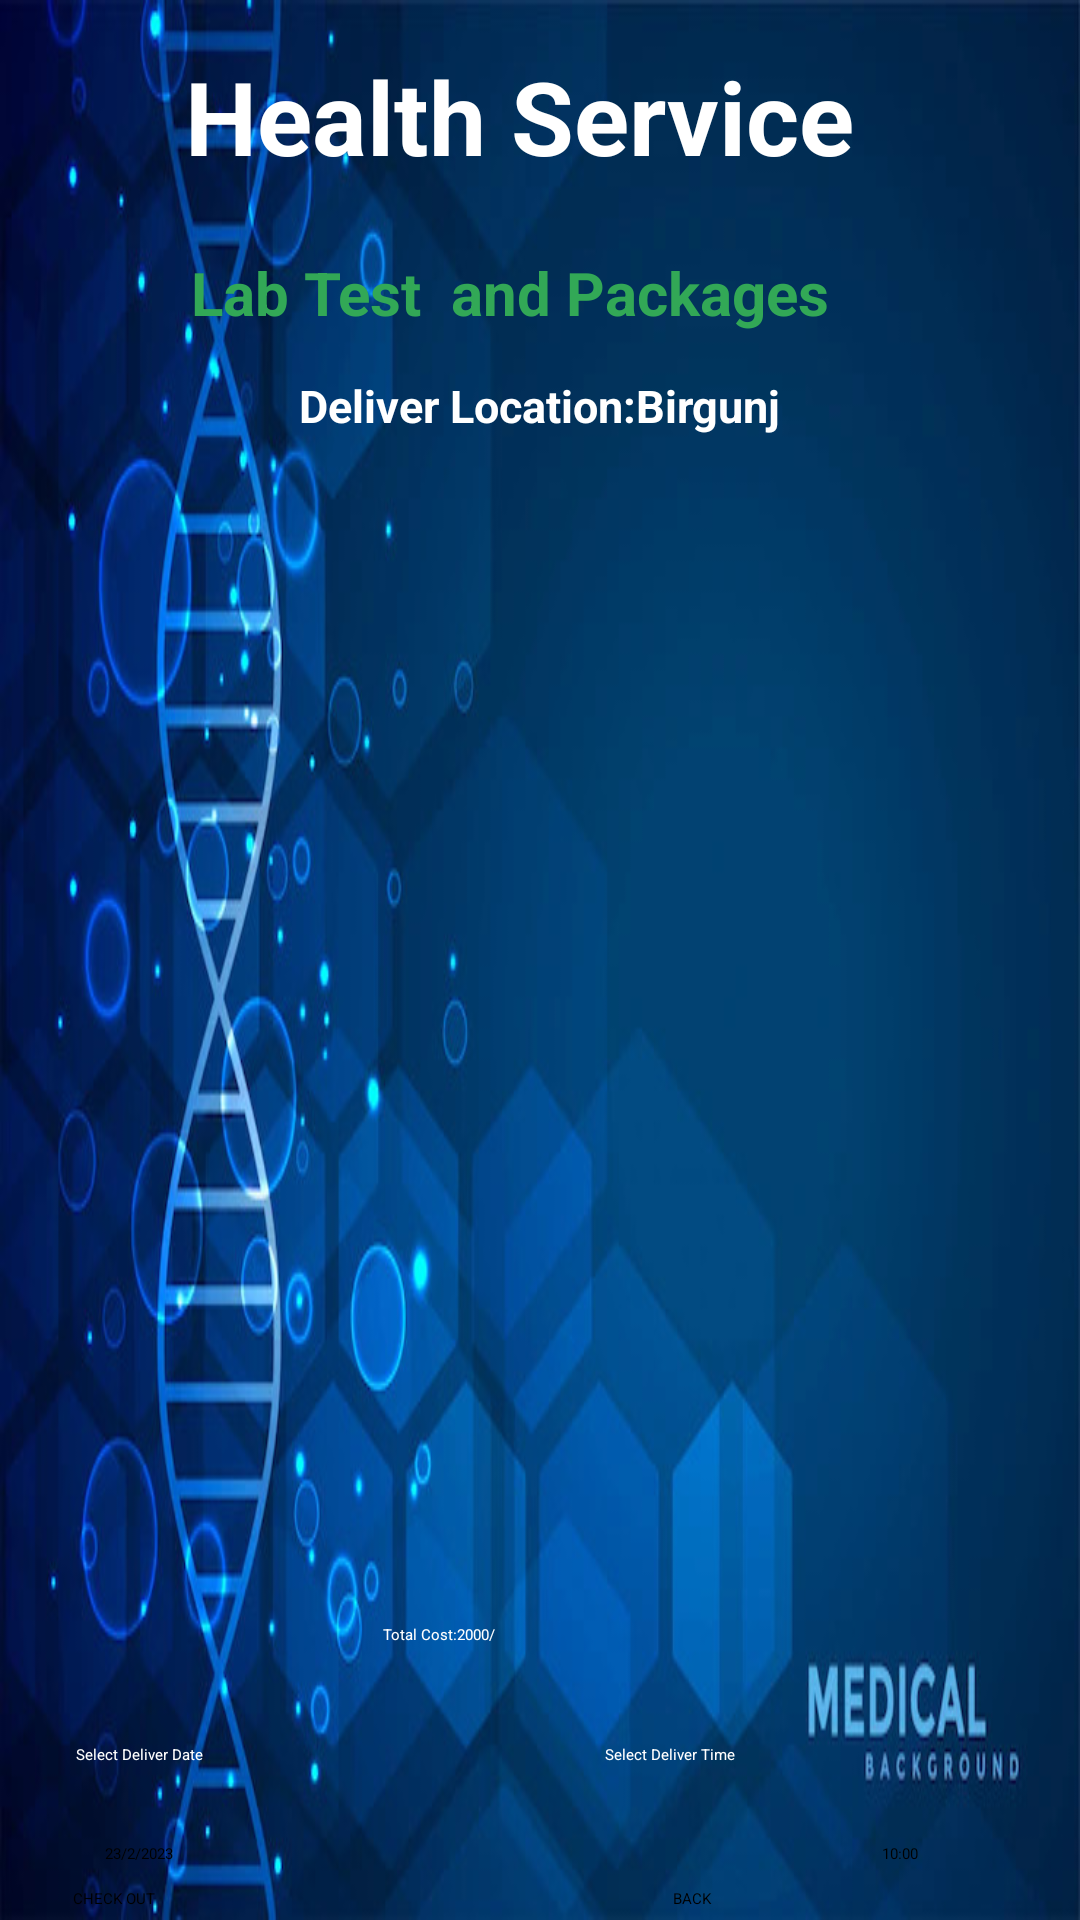

Layout XML and referenced resources for this Android screen:
<!-- AndroidManifest.xml: application theme Theme.MyHealthcare -->
<!-- res/layout/activity_cart_lab.xml -->
<?xml version="1.0" encoding="utf-8"?>
<androidx.constraintlayout.widget.ConstraintLayout xmlns:android="http://schemas.android.com/apk/res/android"
    xmlns:app="http://schemas.android.com/apk/res-auto"
    xmlns:tools="http://schemas.android.com/tools"
    android:layout_width="match_parent"
    android:layout_height="match_parent"
    android:background="@drawable/back1image"
    tools:context=".CartLabActivity">


    <TextView
        android:id="@+id/textView2LTName"
        android:layout_width="237dp"
        android:layout_height="40dp"
        android:layout_marginTop="16dp"
        android:text="Health Service"
        android:textColor="@color/white"
        android:textSize="34sp"
        android:textStyle="bold"
        app:layout_constraintBaseline_toBottomOf="parent"
        app:layout_constraintEnd_toEndOf="parent"
        app:layout_constraintStart_toStartOf="parent"
        app:layout_constraintTop_toTopOf="parent" />

    <TextView
        android:id="@+id/textViewLTDCartTitle"
        android:layout_width="wrap_content"
        android:layout_height="wrap_content"
        android:layout_marginTop="8dp"
        android:text="Deliver Location:Birgunj"
        android:textColor="@color/white"
        android:textSize="15sp"
        android:textStyle="bold"
        app:layout_constraintBaseline_toBottomOf="parent"
        app:layout_constraintEnd_toEndOf="parent"
        app:layout_constraintStart_toStartOf="parent"
        app:layout_constraintTop_toBottomOf="@+id/textViewLTDPackageName" />


    <TextView
        android:id="@+id/textViewLTDPackageName"
        android:layout_width="221dp"
        android:layout_height="33dp"
        android:layout_marginTop="28dp"
        android:text="Lab Test  and Packages"
        android:textColor="@color/green"
        android:textSize="20sp"
        android:textStyle="bold"
        app:layout_constraintBaseline_toBottomOf="parent"
        app:layout_constraintEnd_toEndOf="parent"
        app:layout_constraintHorizontal_bias="0.457"
        app:layout_constraintStart_toStartOf="parent"
        app:layout_constraintTop_toBottomOf="@+id/textView2LTName" />

    <ListView
        android:id="@+id/editTextLTDTextMultiLine"
        android:layout_width="373dp"
        android:layout_height="370dp"
        android:layout_margin="10dp"
        android:layout_marginStart="16dp"
        android:layout_marginTop="16dp"
        android:layout_marginEnd="16dp"
        app:layout_constraintBottom_toBottomOf="parent"
        app:layout_constraintEnd_toEndOf="parent"
        app:layout_constraintHorizontal_bias="0.48"
        app:layout_constraintStart_toStartOf="parent"
        app:layout_constraintTop_toBottomOf="@+id/textViewLTDCartTitle"
        app:layout_constraintVertical_bias="0.076"
        app:layout_goneMarginTop="16dp" />

    <Button
        android:id="@+id/buttonCartCheckout"
        android:layout_width="wrap_content"
        android:layout_height="wrap_content"
        android:layout_marginTop="8dp"
        android:text="CHECK OUT"
        app:layout_constraintEnd_toEndOf="parent"
        app:layout_constraintHorizontal_bias="0.073"
        app:layout_constraintStart_toStartOf="parent"
        app:layout_constraintTop_toBottomOf="@+id/buttonCartDate" />

    <Button
        android:id="@+id/buttonLTDCartBack"
        android:layout_width="125dp"
        android:layout_height="51dp"
        android:layout_marginTop="8dp"
        android:text="BACK"
        app:layout_constraintEnd_toEndOf="parent"
        app:layout_constraintHorizontal_bias="0.954"
        app:layout_constraintStart_toStartOf="parent"
        app:layout_constraintTop_toBottomOf="@+id/buttonCartTime" />

    <TextView
        android:id="@+id/textView5"
        android:layout_width="127dp"
        android:layout_height="30dp"
        android:layout_marginTop="48dp"
        android:text="Select Deliver Date"
        android:textColor="@color/white"
        app:layout_constraintEnd_toEndOf="parent"
        app:layout_constraintHorizontal_bias="0.109"
        app:layout_constraintStart_toStartOf="parent"
        app:layout_constraintTop_toBottomOf="@+id/editTextLTDTextMultiLine"
        tools:ignore="DuplicateIds" />

    <TextView
        android:id="@+id/textView5"
        android:layout_width="127dp"
        android:layout_height="29dp"
        android:layout_marginTop="48dp"
        android:text="Select Deliver Time"
        android:textColor="@color/white"
        app:layout_constraintEnd_toEndOf="parent"
        app:layout_constraintHorizontal_bias="0.866"
        app:layout_constraintStart_toStartOf="parent"
        app:layout_constraintTop_toBottomOf="@+id/editTextLTDTextMultiLine"
        tools:ignore="DuplicateIds" />

    <Button
        android:id="@+id/buttonCartDate"
        style="?android:spinnerStyle"
        android:layout_width="wrap_content"
        android:layout_height="wrap_content"
        android:layout_marginTop="4dp"
        android:text="23/2/2023"
        app:layout_constraintEnd_toEndOf="parent"
        app:layout_constraintHorizontal_bias="0.104"
        app:layout_constraintStart_toStartOf="parent"
        app:layout_constraintTop_toBottomOf="@+id/textView5" />

    <Button
        android:id="@+id/buttonCartTime"
        style="?android:spinnerStyle"
        android:layout_width="wrap_content"
        android:layout_height="wrap_content"
        android:layout_marginTop="4dp"
        android:text="10:00"
        app:layout_constraintEnd_toEndOf="parent"
        app:layout_constraintHorizontal_bias="0.845"
        app:layout_constraintStart_toStartOf="parent"
        app:layout_constraintTop_toBottomOf="@+id/textView5" />

    <TextView
        android:id="@+id/textViewCartTotalCost"
        android:layout_width="118dp"
        android:layout_height="47dp"
        android:layout_marginTop="8dp"
        android:text="Total Cost:2000/"
        android:textColor="@color/white"
        app:layout_constraintEnd_toEndOf="parent"
        app:layout_constraintHorizontal_bias="0.528"
        app:layout_constraintStart_toStartOf="parent"
        app:layout_constraintTop_toBottomOf="@+id/editTextLTDTextMultiLine" />

</androidx.constraintlayout.widget.ConstraintLayout>
<!-- resources referenced by this layout -->
<resources>
  <color name="green">#32a856</color>
  <color name="white">#FFFFFFFF</color>
  <!-- drawable back1image: jpg bitmap (drawable, 72818 bytes) -->
</resources>
